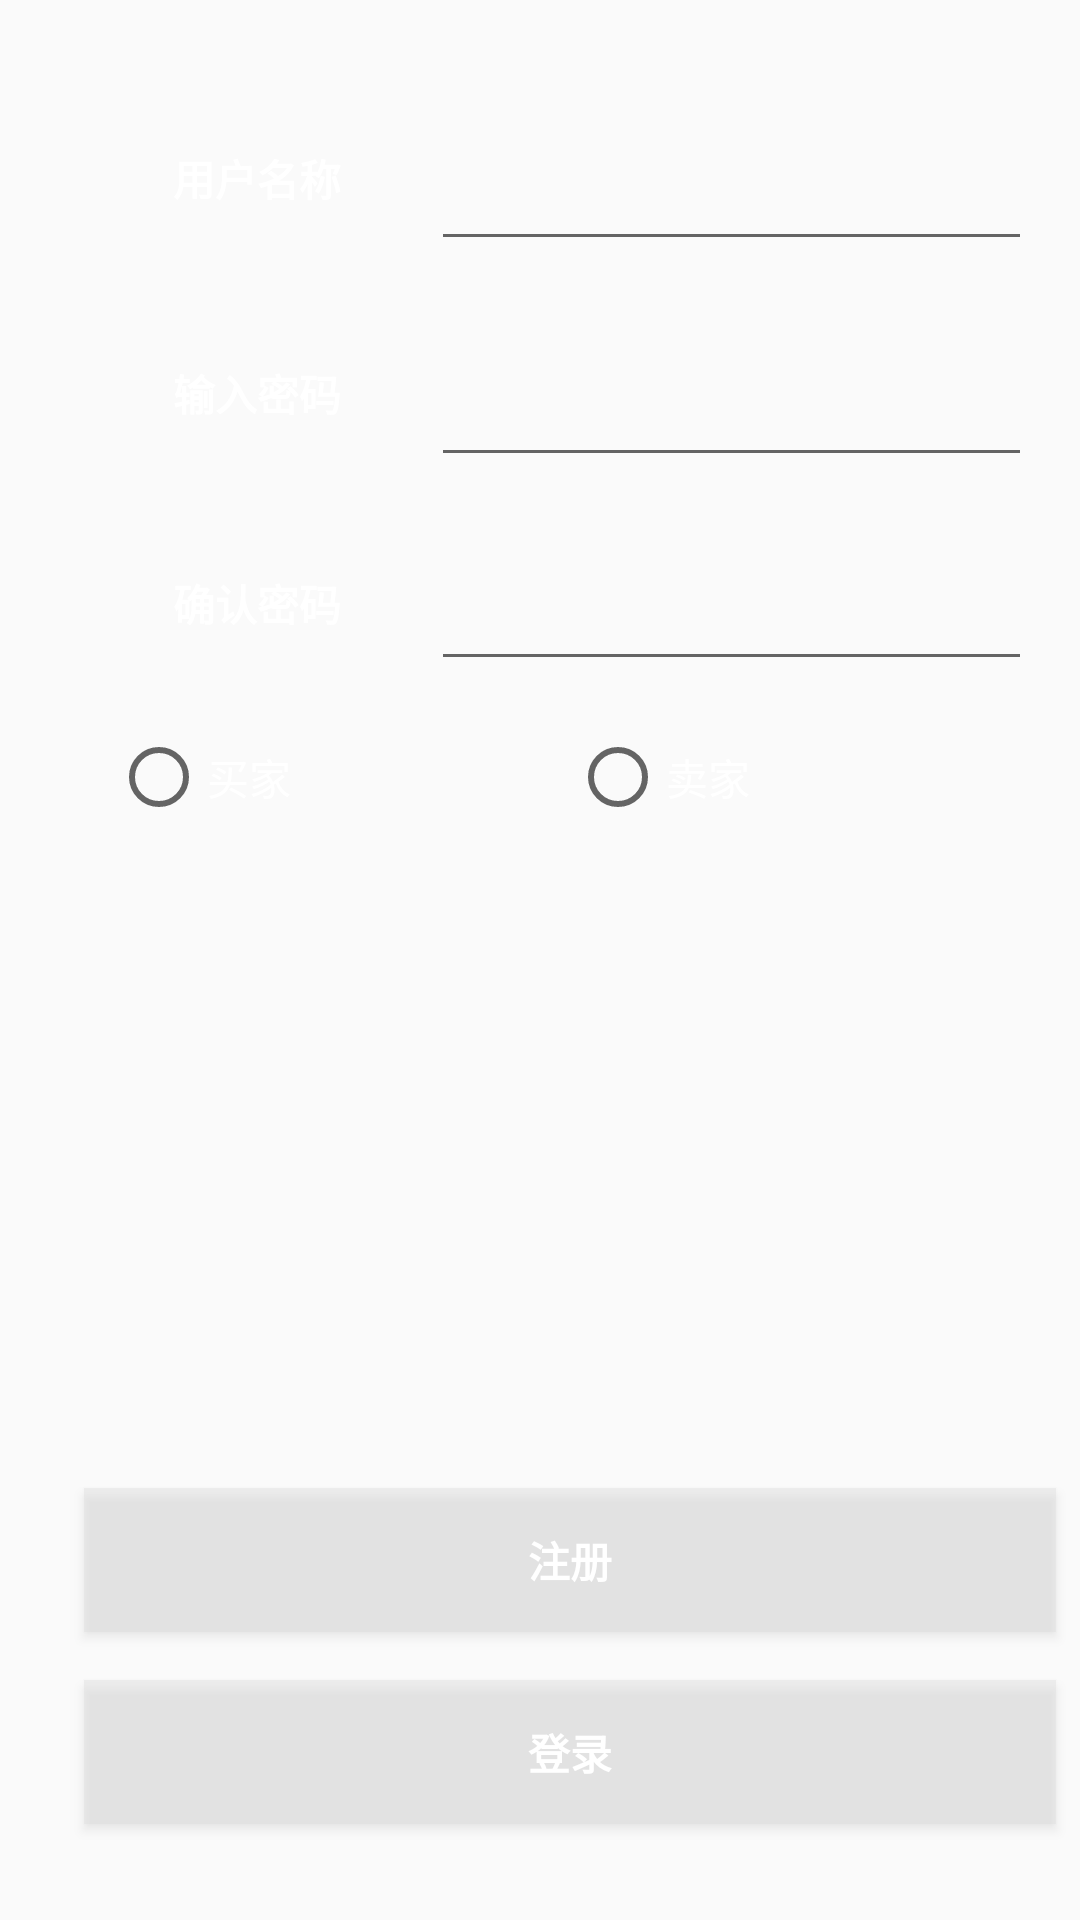

Produce the Android XML layout that renders to this screen, including the resource entries it uses.
<!-- AndroidManifest.xml: application theme AppTheme -->
<!-- res/layout/activity_login.xml -->
<?xml version="1.0" encoding="utf-8"?>
<android.support.constraint.ConstraintLayout xmlns:android="http://schemas.android.com/apk/res/android"
    xmlns:app="http://schemas.android.com/apk/res-auto"
    android:layout_width="match_parent"
    android:layout_height="match_parent"
    android:orientation="vertical"
    android:background="@drawable/login_background">

    <LinearLayout
        android:id="@+id/password_layout"
        android:layout_width="0dp"
        android:layout_height="56dp"
        android:layout_marginStart="8dp"
        android:layout_marginTop="16dp"
        android:layout_marginEnd="16dp"
        android:orientation="horizontal"
        app:layout_constraintEnd_toEndOf="parent"
        app:layout_constraintHorizontal_bias="0.0"
        app:layout_constraintStart_toStartOf="@+id/guideline"
        app:layout_constraintTop_toBottomOf="@+id/linearLayout">

        <TextView
            android:layout_width="wrap_content"
            android:layout_height="match_parent"
            android:layout_weight="1"
            android:gravity="center"
            android:text="输入密码"
            android:textColor="@color/colorWhite"
            android:textStyle="bold"/>

        <android.support.v7.widget.AppCompatEditText
            android:id="@+id/password1"
            android:layout_width="wrap_content"
            android:layout_height="match_parent"
            android:layout_weight="3"
            android:inputType="textPassword"
            android:textColor="@color/colorWhite"
            android:gravity="center"
            android:textStyle="bold"/>
    </LinearLayout>

    <android.support.constraint.Guideline
        android:id="@+id/guideline"
        android:layout_width="wrap_content"
        android:layout_height="wrap_content"
        android:orientation="vertical"
        app:layout_constraintGuide_begin="20dp" />

    <LinearLayout
        android:id="@+id/linearLayout"
        android:layout_width="0dp"
        android:layout_height="55dp"
        android:layout_marginStart="8dp"
        android:layout_marginTop="32dp"
        android:layout_marginEnd="16dp"
        android:orientation="horizontal"
        app:layout_constraintEnd_toEndOf="parent"
        app:layout_constraintHorizontal_bias="0.0"
        app:layout_constraintStart_toStartOf="@+id/guideline"
        app:layout_constraintTop_toTopOf="parent">

        <TextView
            android:layout_width="wrap_content"
            android:layout_height="match_parent"
            android:layout_weight="1"
            android:gravity="center"
            android:textColor="@color/colorWhite"
            android:text="用户名称"
            android:textStyle="bold"/>

        <android.support.v7.widget.AppCompatEditText
            android:id="@+id/username"
            android:layout_width="wrap_content"
            android:layout_height="match_parent"
            android:layout_weight="3"
            android:textColor="@color/colorWhite"
            android:gravity="center"
            android:textStyle="bold"/>
    </LinearLayout>

    <RadioGroup
        android:id="@+id/radioGroup"
        android:layout_width="306dp"
        android:layout_height="34dp"
        android:layout_marginStart="8dp"
        android:layout_marginTop="16dp"
        android:layout_marginEnd="8dp"
        android:orientation="horizontal"
        app:layout_constraintEnd_toEndOf="parent"
        app:layout_constraintStart_toStartOf="@+id/guideline"
        app:layout_constraintTop_toBottomOf="@+id/password_confirm_layout">

        <RadioButton
            android:id="@+id/radioButtonBuyer"
            android:layout_width="wrap_content"
            android:layout_height="wrap_content"
            android:layout_weight="1"
            android:textColor="@color/colorWhite"
            android:text="买家" />

        <RadioButton
            android:id="@+id/radioButtonSeller"
            android:layout_width="wrap_content"
            android:layout_height="wrap_content"
            android:layout_weight="1"
            android:textColor="@color/colorWhite"
            android:text="卖家" />
    </RadioGroup>

    <LinearLayout
        android:id="@+id/password_confirm_layout"
        android:layout_width="0dp"
        android:layout_height="52dp"
        android:layout_marginStart="8dp"
        android:layout_marginTop="16dp"
        android:layout_marginEnd="16dp"
        android:orientation="horizontal"
        app:layout_constraintEnd_toEndOf="parent"
        app:layout_constraintHorizontal_bias="0.0"
        app:layout_constraintStart_toStartOf="@+id/guideline"
        app:layout_constraintTop_toBottomOf="@+id/password_layout">

        <TextView
            android:layout_width="wrap_content"
            android:layout_height="match_parent"
            android:layout_weight="1"
            android:fontFamily="sans-serif-condensed"
            android:gravity="center"
            android:textColor="@color/colorWhite"
            android:text="确认密码"
            android:textStyle="bold"/>

        <android.support.v7.widget.AppCompatEditText
            android:id="@+id/password2"
            android:layout_width="wrap_content"
            android:layout_height="match_parent"
            android:layout_weight="3"
            android:inputType="textPassword"
            android:textColor="@color/colorWhite"
            android:gravity="center"
            android:textStyle="bold"/>
    </LinearLayout>

    <Button
        android:id="@+id/buttonRegister"
        android:layout_width="0dp"
        android:layout_height="wrap_content"
        android:layout_marginStart="8dp"
        android:layout_marginEnd="8dp"
        android:layout_marginBottom="16dp"
        android:background="#66dddddd"
        android:text="注册"
        android:textStyle="bold"
        android:textColor="@color/colorWhite"
        app:layout_constraintBottom_toTopOf="@+id/buttonLogin"
        app:layout_constraintEnd_toEndOf="parent"
        app:layout_constraintStart_toStartOf="@+id/guideline" />

    <Button
        android:id="@+id/buttonLogin"
        android:layout_width="0dp"
        android:layout_height="wrap_content"
        android:layout_marginStart="8dp"
        android:layout_marginEnd="8dp"
        android:layout_marginBottom="32dp"
        android:background="#66dddddd"
        android:text="登录"
        android:textStyle="bold"
        android:textColor="@color/colorWhite"
        app:layout_constraintBottom_toBottomOf="parent"
        app:layout_constraintEnd_toEndOf="parent"
        app:layout_constraintStart_toStartOf="@+id/guideline" />

</android.support.constraint.ConstraintLayout>
<!-- resources referenced by this layout -->
<resources>
  <color name="colorWhite">#ffffff</color>
  <style name="AppTheme" parent="Theme.AppCompat.Light.NoActionBar">
          
          <item name="colorPrimary">@color/colorPrimary</item>
          <item name="colorPrimaryDark">@color/colorPrimaryDark</item>
          <item name="colorAccent">@color/colorAccent</item>
      </style>
  <color name="colorPrimary">#3F51B5</color>
  <color name="colorPrimaryDark">#303F9F</color>
  <color name="colorAccent">#FF4081</color>
</resources>
